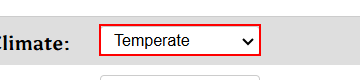
Workflow: Task2Classic

Step 1: select "Temperate" in the drop-down

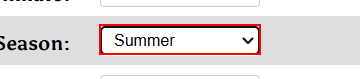
Step 2: select "Spring" in the drop-down 'Season:'

Step 3: select "Common" in the drop-down 'Supernatural Weather?' (no picture)

Step 4: click on the text box 'Generate' (no picture)

Step 5: get-text from the element in window 'donjon; Random Weather Generator' (chrome.exe) (no picture)

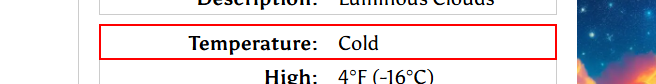
Step 6: get-text from the element in window 'donjon; Random Weather Generator' (chrome.exe) (repeated 7 times)

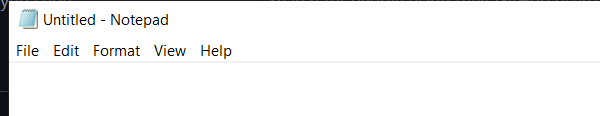
Step 13 [then]: Open Application 'notepad.exe Untitled' on the element in window 'Untitled - Notepad' (notepad.exe)

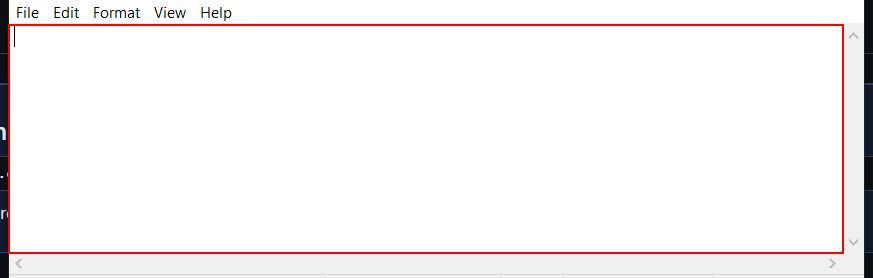
Step 14 [then]: type "["Descreption : "+str_description+Environment.NewLine+
"Temperature : "+str_Temperature+Environment.NewLine+
"High Temperature: "+str_HighTemp+Environment.NewLine+
"Low Temperature : "+str_LowTemp+Environment.NewLine+
"Relative: "+str_Relative+Environment.NewLine+
"Wind Force : "+str_WindForce+Environment.NewLine+
"Wind Speed : "+str_Windspeed+Environment.NewLine+
"More Info : "+str_MoreInfo]" into the editable text 'Text Editor'

Step 15: click on the menu item 'File' (no picture)

Step 16: click on 'menu item' (notepad.exe) (no picture)

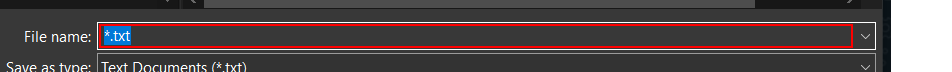
Step 17: type "C:\Users\zeyad\OneDrive\Documents\UiPath\Task 2\WeatherData_Classic.txt" in window 'Save As' (notepad.exe)

Step 18: click in window 'Save As' (notepad.exe) (no picture)

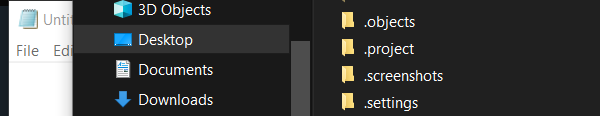
Step 19 [else]: Open Application 'notepad.exe Untitled' on the element in window 'Untitled - Notepad' (notepad.exe)

Step 20 [else]: type "C:\Users\zeyad\OneDrive\Documents\UiPath\Task 2\WeatherData_Classic.txt" in window 'Open' (notepad.exe) (no picture)

Step 21: click in window 'Open' (notepad.exe) (no picture)

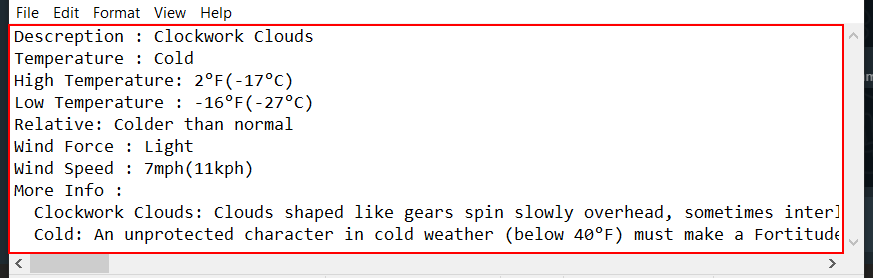
Step 22: type "["Descreption : "+str_description+Environment.NewLine+
"Temperature : "+str_Temperature+Environment.NewLine+
"High Temperature: "+str_HighTemp+Environment.NewLine+
"Low Temperature : "+str_LowTemp+Environment.NewLine+
"Relative: "+str_Relative+Environment.NewLine+
"Wind Force : "+str_WindForce+Environment.NewLine+
"Wind Speed : "+str_Windspeed+Environment.NewLine+
"More Info : "+str_MoreInfo]" into the editable text 'Text Editor' in window 'WeatherData_Classic.txt - Notepad' (notepad.exe)
